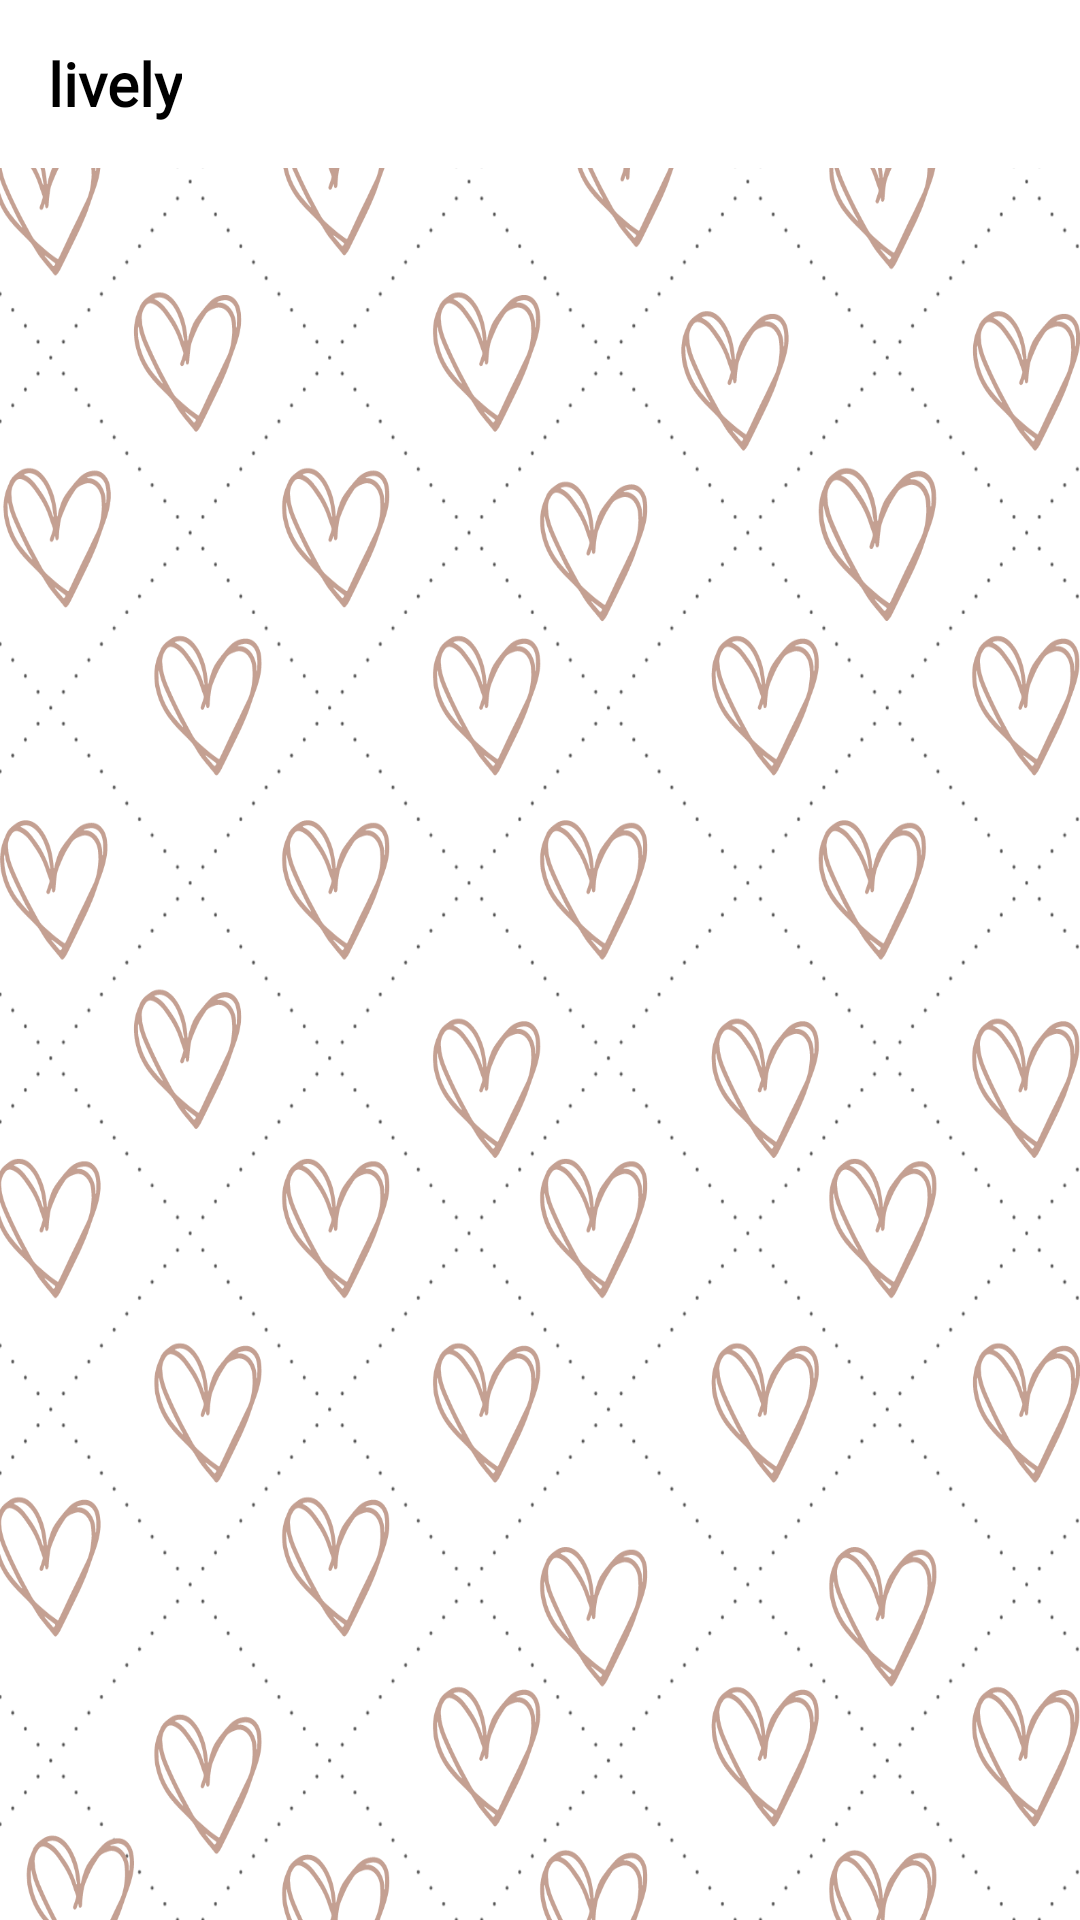

Here is an Android app screen rendered from its layout file. Give the layout XML and the strings, colors and styles it references.
<!-- AndroidManifest.xml: application theme Theme.Lively -->
<!-- res/layout/fragment_home.xml -->
<?xml version="1.0" encoding="utf-8"?>
<RelativeLayout xmlns:android="http://schemas.android.com/apk/res/android"
    xmlns:tools="http://schemas.android.com/tools"
    android:layout_width="match_parent"
    android:layout_height="match_parent"
    tools:context=".HomeFragment"
    android:background="@drawable/bg1">

    <androidx.appcompat.widget.Toolbar
        android:layout_width="match_parent"
        android:layout_height="wrap_content"
        android:layout_alignParentStart="true"
        android:layout_alignParentTop="true"
        android:id="@+id/homeToolbar"
        android:background="@color/white">

        <RelativeLayout
            android:layout_width="match_parent"
            android:layout_height="wrap_content">

            <TextView
                android:layout_width="wrap_content"
                android:layout_height="wrap_content"
                android:layout_centerVertical="true"
                android:fontFamily="@font/apricot"
                android:text="lively"
                android:textColor="@color/black"
                android:textSize="20sp"
                android:textStyle="bold" />

            <ImageView
                android:id="@+id/message"
                android:layout_width="28dp"
                android:layout_height="28dp"
                android:layout_alignParentEnd="true"
                android:layout_centerVertical="true"
                android:layout_marginRight="12dp"
                android:src="@drawable/msg" />
        </RelativeLayout>
    </androidx.appcompat.widget.Toolbar>

    <androidx.recyclerview.widget.RecyclerView
        android:layout_width="match_parent"
        android:layout_height="wrap_content"
        android:layout_below="@+id/homeToolbar"
        android:id="@+id/recyclerView"/>

</RelativeLayout>
<!-- resources referenced by this layout -->
<resources>
  <color name="black">#FF000000</color>
  <color name="white">#FFFFFFFF</color>
  <!-- drawable bg1: png bitmap (drawable, 478215 bytes) -->
  <style name="Theme.Lively" parent="Base.Theme.Lively" />
  <style name="Base.Theme.Lively" parent="Theme.MaterialComponents.DayNight.NoActionBar">
          
          
          <item name="colorPrimary">@color/dark_brown</item>
      </style>
  <color name="dark_brown">#9D8075</color>
</resources>
